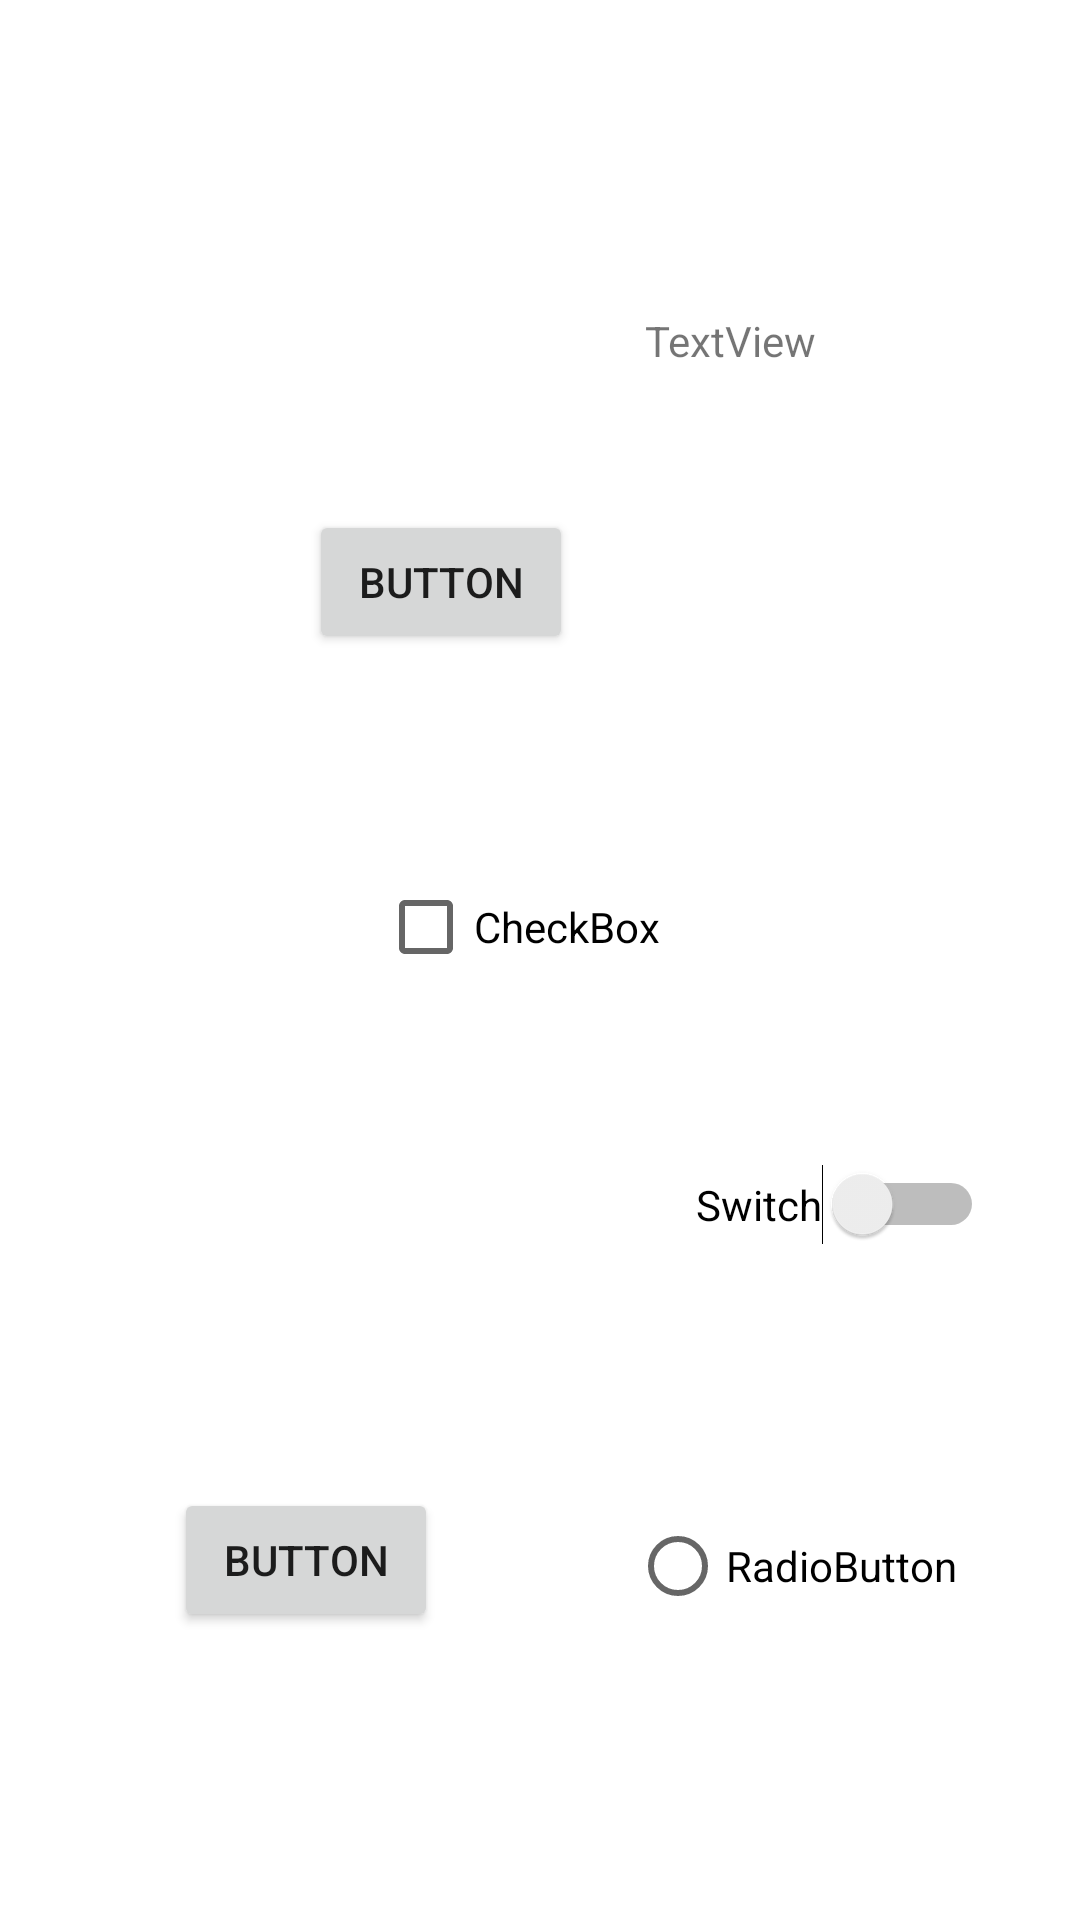

Here is an Android app screen rendered from its layout file. Give the layout XML and the strings, colors and styles it references.
<!-- AndroidManifest.xml: application theme Theme.SAL47 -->
<!-- res/layout/activity_absolute.xml -->
<?xml version="1.0" encoding="utf-8"?>
<AbsoluteLayout xmlns:android="http://schemas.android.com/apk/res/android"
             android:layout_width="match_parent"
             android:layout_height="match_parent">

    <Button
        android:id="@+id/button6"
        android:layout_width="wrap_content"
        android:layout_height="wrap_content"
        android:layout_x="103dp"
        android:layout_y="170dp"
        android:text="Button" />

    <Switch
        android:id="@+id/switch2"
        android:layout_width="wrap_content"
        android:layout_height="wrap_content"
        android:layout_x="232dp"
        android:layout_y="388dp"
        android:text="Switch" />

    <TextView
        android:id="@+id/textView2"
        android:layout_width="wrap_content"
        android:layout_height="wrap_content"
        android:layout_x="215dp"
        android:layout_y="104dp"
        android:text="TextView" />

    <Button
        android:id="@+id/button7"
        android:layout_width="wrap_content"
        android:layout_height="wrap_content"
        android:layout_x="58dp"
        android:layout_y="496dp"
        android:text="Button" />

    <CheckBox
        android:id="@+id/checkBox"
        android:layout_width="wrap_content"
        android:layout_height="wrap_content"
        android:layout_x="126dp"
        android:layout_y="285dp"
        android:text="CheckBox" />

    <RadioButton
        android:id="@+id/radioButton"
        android:layout_width="wrap_content"
        android:layout_height="wrap_content"
        android:layout_x="210dp"
        android:layout_y="498dp"
        android:text="RadioButton" />

</AbsoluteLayout>
<!-- resources referenced by this layout -->
<resources>
  <style name="Theme.SAL47" parent="Theme.MaterialComponents.DayNight.DarkActionBar">
          
          <item name="colorPrimary">@color/purple_500</item>
          <item name="colorPrimaryVariant">@color/purple_700</item>
          <item name="colorOnPrimary">@color/white</item>
          
          <item name="colorSecondary">@color/teal_200</item>
          <item name="colorSecondaryVariant">@color/teal_700</item>
          <item name="colorOnSecondary">@color/black</item>
          
          <item name="android:statusBarColor">?attr/colorPrimaryVariant</item>
          
      </style>
  <!-- not gathered from this repository: default colours our renderer supplied (Android Studio template values) -->
  <color name="purple_500">#FF6200EE</color>
  <color name="purple_700">#FF3700B3</color>
  <color name="teal_200">#FF03DAC5</color>
  <color name="teal_700">#FF018786</color>
  <color name="black">#FF000000</color>
  <color name="white">#FFFFFFFF</color>
</resources>
